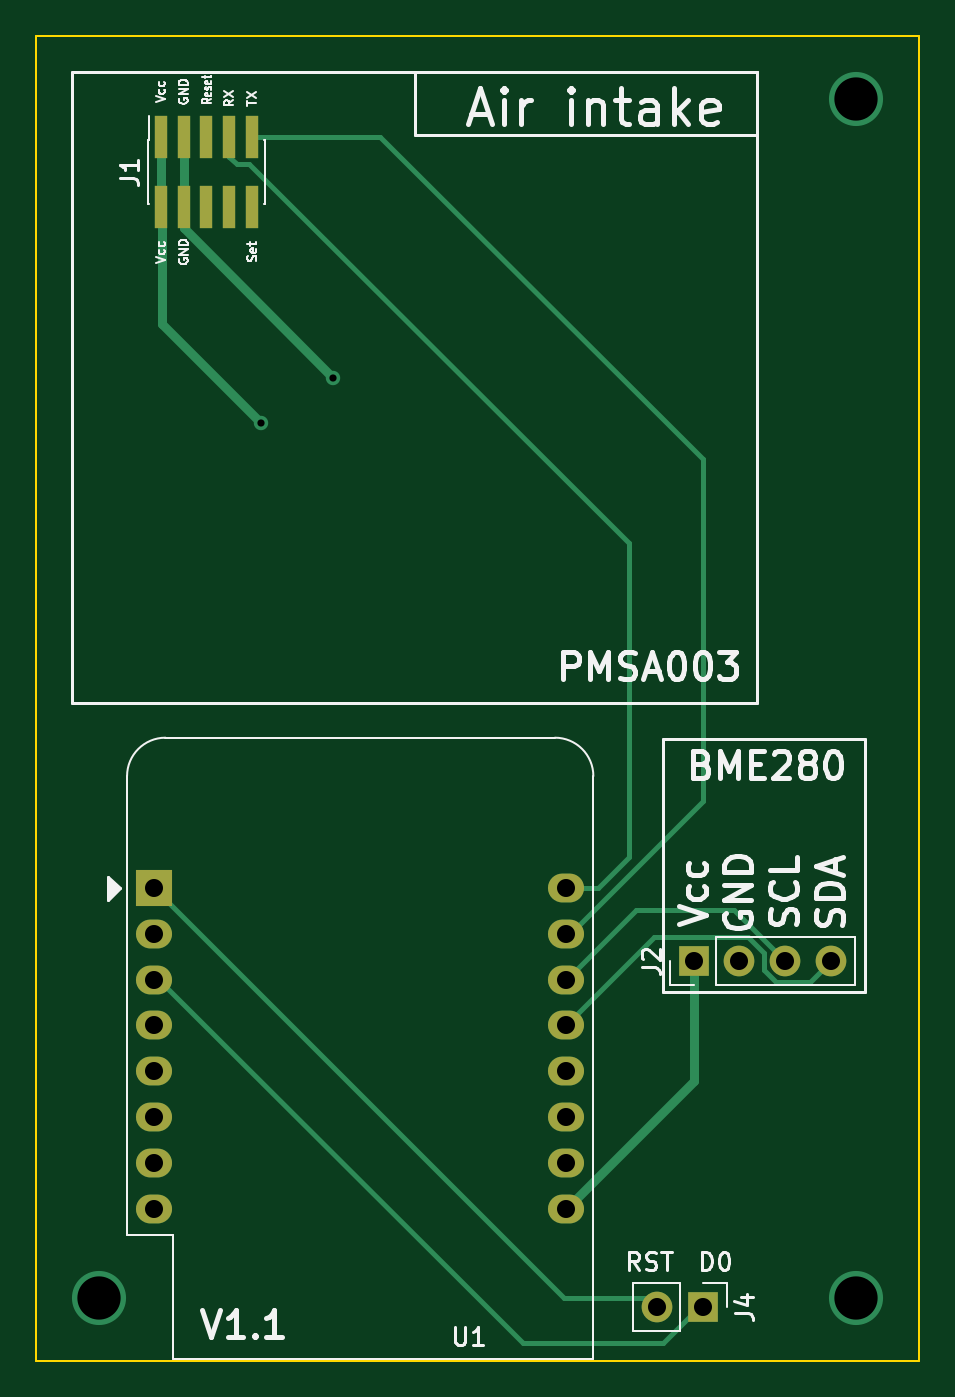
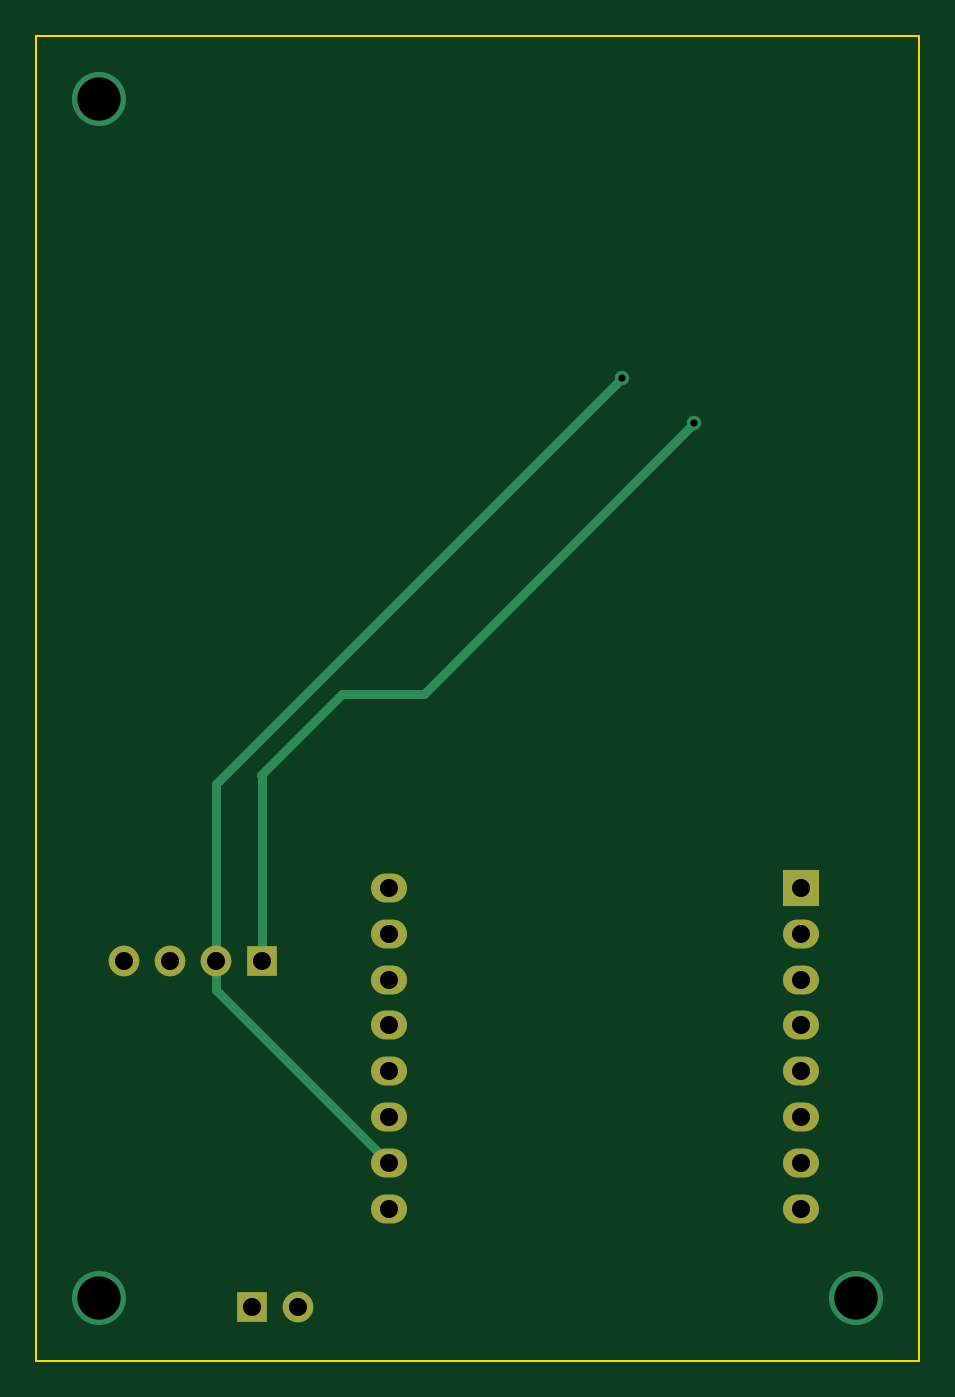
Circuit board: 11 layer files. Board 49.0 x 73.5 mm.
- bottom_copper: breakout board-B_Cu.gbr (3008 bytes)
- bottom_mask: breakout board-B_Mask.gbr (1217 bytes)
- paste: breakout board-B_Paste.gbr (471 bytes)
- bottom_silk: breakout board-B_Silkscreen.gbr (472 bytes)
- outline: breakout board-Edge_Cuts.gbr (701 bytes)
- top_copper: breakout board-F_Cu.gbr (5230 bytes)
- top_mask: breakout board-F_Mask.gbr (1515 bytes)
- paste: breakout board-F_Paste.gbr (769 bytes)
- top_silk: breakout board-F_Silkscreen.gbr (23231 bytes)
- drill: breakout board-NPTH.drl (286 bytes)
- drill: breakout board-PTH.drl (884 bytes)

=== bottom_copper: breakout board-B_Cu.gbr ===
%TF.GenerationSoftware,KiCad,Pcbnew,6.0.8-1.fc36*%
%TF.CreationDate,2022-11-03T20:53:56+01:00*%
%TF.ProjectId,breakout board,62726561-6b6f-4757-9420-626f6172642e,rev?*%
%TF.SameCoordinates,Original*%
%TF.FileFunction,Copper,L2,Bot*%
%TF.FilePolarity,Positive*%
%FSLAX46Y46*%
G04 Gerber Fmt 4.6, Leading zero omitted, Abs format (unit mm)*
G04 Created by KiCad (PCBNEW 6.0.8-1.fc36) date 2022-11-03 20:53:56*
%MOMM*%
%LPD*%
G01*
G04 APERTURE LIST*
%TA.AperFunction,ComponentPad*%
%ADD10R,2.000000X2.000000*%
%TD*%
%TA.AperFunction,ComponentPad*%
%ADD11O,2.000000X1.600000*%
%TD*%
%TA.AperFunction,ComponentPad*%
%ADD12R,1.700000X1.700000*%
%TD*%
%TA.AperFunction,ComponentPad*%
%ADD13O,1.700000X1.700000*%
%TD*%
%TA.AperFunction,ViaPad*%
%ADD14C,3.000000*%
%TD*%
%TA.AperFunction,ViaPad*%
%ADD15C,0.800000*%
%TD*%
%TA.AperFunction,Conductor*%
%ADD16C,0.500000*%
%TD*%
G04 APERTURE END LIST*
D10*
%TO.P,U1,1,~{RST}*%
%TO.N,/RST*%
X99555000Y-87270000D03*
D11*
%TO.P,U1,2,A0*%
%TO.N,unconnected-(U1-Pad2)*%
X99555000Y-89810000D03*
%TO.P,U1,3,D0*%
%TO.N,/D0*%
X99555000Y-92350000D03*
%TO.P,U1,4,SCK/D5*%
%TO.N,unconnected-(U1-Pad4)*%
X99555000Y-94890000D03*
%TO.P,U1,5,MISO/D6*%
%TO.N,unconnected-(U1-Pad5)*%
X99555000Y-97430000D03*
%TO.P,U1,6,MOSI/D7*%
%TO.N,unconnected-(U1-Pad6)*%
X99555000Y-99970000D03*
%TO.P,U1,7,CS/D8*%
%TO.N,unconnected-(U1-Pad7)*%
X99555000Y-102510000D03*
%TO.P,U1,8,3V3*%
%TO.N,unconnected-(U1-Pad8)*%
X99555000Y-105050000D03*
%TO.P,U1,9,5V*%
%TO.N,/Vcc*%
X122415000Y-105050000D03*
%TO.P,U1,10,GND*%
%TO.N,/GND*%
X122415000Y-102510000D03*
%TO.P,U1,11,D4*%
%TO.N,unconnected-(U1-Pad11)*%
X122415000Y-99970000D03*
%TO.P,U1,12,D3*%
%TO.N,unconnected-(U1-Pad12)*%
X122415000Y-97430000D03*
%TO.P,U1,13,SDA/D2*%
%TO.N,/BME_SDA*%
X122415000Y-94890000D03*
%TO.P,U1,14,SCL/D1*%
%TO.N,/BME_SCL*%
X122415000Y-92350000D03*
%TO.P,U1,15,RX*%
%TO.N,/PMS_TX*%
X122415000Y-89810000D03*
%TO.P,U1,16,TX*%
%TO.N,/PMS_RX*%
X122415000Y-87270000D03*
%TD*%
D12*
%TO.P,J2,1,Pin_1*%
%TO.N,/Vcc*%
X129470000Y-91310000D03*
D13*
%TO.P,J2,2,Pin_2*%
%TO.N,/GND*%
X132010000Y-91310000D03*
%TO.P,J2,3,Pin_3*%
%TO.N,/BME_SCL*%
X134550000Y-91310000D03*
%TO.P,J2,4,Pin_4*%
%TO.N,/BME_SDA*%
X137090000Y-91310000D03*
%TD*%
D12*
%TO.P,J4,1,Pin_1*%
%TO.N,/D0*%
X130000000Y-110500000D03*
D13*
%TO.P,J4,2,Pin_2*%
%TO.N,/RST*%
X127460000Y-110500000D03*
%TD*%
D14*
%TO.N,*%
X138500000Y-110000000D03*
X96500000Y-110000000D03*
X138500000Y-43500000D03*
D15*
%TO.N,/Vcc*%
X105500000Y-61500000D03*
%TO.N,/GND*%
X109500000Y-59000000D03*
%TD*%
D16*
%TO.N,/Vcc*%
X129470000Y-81030000D02*
X129470000Y-91310000D01*
X125000000Y-76500000D02*
X129500000Y-81000000D01*
X105500000Y-61500000D02*
X120500000Y-76500000D01*
X129500000Y-81000000D02*
X129470000Y-81030000D01*
X120500000Y-76500000D02*
X125000000Y-76500000D01*
%TO.N,/GND*%
X109500000Y-59000000D02*
X132010000Y-81510000D01*
X122415000Y-102510000D02*
X132010000Y-92915000D01*
X132010000Y-92915000D02*
X132010000Y-91310000D01*
X132010000Y-81510000D02*
X132010000Y-91310000D01*
%TD*%
M02*

=== bottom_mask: breakout board-B_Mask.gbr ===
%TF.GenerationSoftware,KiCad,Pcbnew,6.0.8-1.fc36*%
%TF.CreationDate,2022-11-03T20:53:56+01:00*%
%TF.ProjectId,breakout board,62726561-6b6f-4757-9420-626f6172642e,rev?*%
%TF.SameCoordinates,Original*%
%TF.FileFunction,Soldermask,Bot*%
%TF.FilePolarity,Negative*%
%FSLAX46Y46*%
G04 Gerber Fmt 4.6, Leading zero omitted, Abs format (unit mm)*
G04 Created by KiCad (PCBNEW 6.0.8-1.fc36) date 2022-11-03 20:53:56*
%MOMM*%
%LPD*%
G01*
G04 APERTURE LIST*
%ADD10R,2.000000X2.000000*%
%ADD11O,2.000000X1.600000*%
%ADD12R,1.700000X1.700000*%
%ADD13O,1.700000X1.700000*%
G04 APERTURE END LIST*
D10*
%TO.C,U1*%
X99555000Y-87270000D03*
D11*
X99555000Y-89810000D03*
X99555000Y-92350000D03*
X99555000Y-94890000D03*
X99555000Y-97430000D03*
X99555000Y-99970000D03*
X99555000Y-102510000D03*
X99555000Y-105050000D03*
X122415000Y-105050000D03*
X122415000Y-102510000D03*
X122415000Y-99970000D03*
X122415000Y-97430000D03*
X122415000Y-94890000D03*
X122415000Y-92350000D03*
X122415000Y-89810000D03*
X122415000Y-87270000D03*
%TD*%
D12*
%TO.C,J2*%
X129470000Y-91310000D03*
D13*
X132010000Y-91310000D03*
X134550000Y-91310000D03*
X137090000Y-91310000D03*
%TD*%
D12*
%TO.C,J4*%
X130000000Y-110500000D03*
D13*
X127460000Y-110500000D03*
%TD*%
M02*

=== paste: breakout board-B_Paste.gbr ===
%TF.GenerationSoftware,KiCad,Pcbnew,6.0.8-1.fc36*%
%TF.CreationDate,2022-11-03T20:53:56+01:00*%
%TF.ProjectId,breakout board,62726561-6b6f-4757-9420-626f6172642e,rev?*%
%TF.SameCoordinates,Original*%
%TF.FileFunction,Paste,Bot*%
%TF.FilePolarity,Positive*%
%FSLAX46Y46*%
G04 Gerber Fmt 4.6, Leading zero omitted, Abs format (unit mm)*
G04 Created by KiCad (PCBNEW 6.0.8-1.fc36) date 2022-11-03 20:53:56*
%MOMM*%
%LPD*%
G01*
G04 APERTURE LIST*
G04 APERTURE END LIST*
M02*

=== bottom_silk: breakout board-B_Silkscreen.gbr ===
%TF.GenerationSoftware,KiCad,Pcbnew,6.0.8-1.fc36*%
%TF.CreationDate,2022-11-03T20:53:56+01:00*%
%TF.ProjectId,breakout board,62726561-6b6f-4757-9420-626f6172642e,rev?*%
%TF.SameCoordinates,Original*%
%TF.FileFunction,Legend,Bot*%
%TF.FilePolarity,Positive*%
%FSLAX46Y46*%
G04 Gerber Fmt 4.6, Leading zero omitted, Abs format (unit mm)*
G04 Created by KiCad (PCBNEW 6.0.8-1.fc36) date 2022-11-03 20:53:56*
%MOMM*%
%LPD*%
G01*
G04 APERTURE LIST*
G04 APERTURE END LIST*
M02*

=== outline: breakout board-Edge_Cuts.gbr ===
%TF.GenerationSoftware,KiCad,Pcbnew,6.0.8-1.fc36*%
%TF.CreationDate,2022-11-03T20:53:56+01:00*%
%TF.ProjectId,breakout board,62726561-6b6f-4757-9420-626f6172642e,rev?*%
%TF.SameCoordinates,Original*%
%TF.FileFunction,Profile,NP*%
%FSLAX46Y46*%
G04 Gerber Fmt 4.6, Leading zero omitted, Abs format (unit mm)*
G04 Created by KiCad (PCBNEW 6.0.8-1.fc36) date 2022-11-03 20:53:56*
%MOMM*%
%LPD*%
G01*
G04 APERTURE LIST*
%TA.AperFunction,Profile*%
%ADD10C,0.100000*%
%TD*%
G04 APERTURE END LIST*
D10*
X93000000Y-40000000D02*
X142000000Y-40000000D01*
X142000000Y-40000000D02*
X142000000Y-113500000D01*
X142000000Y-113500000D02*
X93000000Y-113500000D01*
X93000000Y-113500000D02*
X93000000Y-40000000D01*
M02*

=== top_copper: breakout board-F_Cu.gbr ===
%TF.GenerationSoftware,KiCad,Pcbnew,6.0.8-1.fc36*%
%TF.CreationDate,2022-11-03T20:53:56+01:00*%
%TF.ProjectId,breakout board,62726561-6b6f-4757-9420-626f6172642e,rev?*%
%TF.SameCoordinates,Original*%
%TF.FileFunction,Copper,L1,Top*%
%TF.FilePolarity,Positive*%
%FSLAX46Y46*%
G04 Gerber Fmt 4.6, Leading zero omitted, Abs format (unit mm)*
G04 Created by KiCad (PCBNEW 6.0.8-1.fc36) date 2022-11-03 20:53:56*
%MOMM*%
%LPD*%
G01*
G04 APERTURE LIST*
%TA.AperFunction,ComponentPad*%
%ADD10R,2.000000X2.000000*%
%TD*%
%TA.AperFunction,ComponentPad*%
%ADD11O,2.000000X1.600000*%
%TD*%
%TA.AperFunction,ComponentPad*%
%ADD12R,1.700000X1.700000*%
%TD*%
%TA.AperFunction,ComponentPad*%
%ADD13O,1.700000X1.700000*%
%TD*%
%TA.AperFunction,SMDPad,CuDef*%
%ADD14R,0.740000X2.400000*%
%TD*%
%TA.AperFunction,ViaPad*%
%ADD15C,3.000000*%
%TD*%
%TA.AperFunction,ViaPad*%
%ADD16C,0.800000*%
%TD*%
%TA.AperFunction,Conductor*%
%ADD17C,0.500000*%
%TD*%
%TA.AperFunction,Conductor*%
%ADD18C,0.250000*%
%TD*%
G04 APERTURE END LIST*
D10*
%TO.P,U1,1,~{RST}*%
%TO.N,/RST*%
X99555000Y-87270000D03*
D11*
%TO.P,U1,2,A0*%
%TO.N,unconnected-(U1-Pad2)*%
X99555000Y-89810000D03*
%TO.P,U1,3,D0*%
%TO.N,/D0*%
X99555000Y-92350000D03*
%TO.P,U1,4,SCK/D5*%
%TO.N,unconnected-(U1-Pad4)*%
X99555000Y-94890000D03*
%TO.P,U1,5,MISO/D6*%
%TO.N,unconnected-(U1-Pad5)*%
X99555000Y-97430000D03*
%TO.P,U1,6,MOSI/D7*%
%TO.N,unconnected-(U1-Pad6)*%
X99555000Y-99970000D03*
%TO.P,U1,7,CS/D8*%
%TO.N,unconnected-(U1-Pad7)*%
X99555000Y-102510000D03*
%TO.P,U1,8,3V3*%
%TO.N,unconnected-(U1-Pad8)*%
X99555000Y-105050000D03*
%TO.P,U1,9,5V*%
%TO.N,/Vcc*%
X122415000Y-105050000D03*
%TO.P,U1,10,GND*%
%TO.N,/GND*%
X122415000Y-102510000D03*
%TO.P,U1,11,D4*%
%TO.N,unconnected-(U1-Pad11)*%
X122415000Y-99970000D03*
%TO.P,U1,12,D3*%
%TO.N,unconnected-(U1-Pad12)*%
X122415000Y-97430000D03*
%TO.P,U1,13,SDA/D2*%
%TO.N,/BME_SDA*%
X122415000Y-94890000D03*
%TO.P,U1,14,SCL/D1*%
%TO.N,/BME_SCL*%
X122415000Y-92350000D03*
%TO.P,U1,15,RX*%
%TO.N,/PMS_TX*%
X122415000Y-89810000D03*
%TO.P,U1,16,TX*%
%TO.N,/PMS_RX*%
X122415000Y-87270000D03*
%TD*%
D12*
%TO.P,J2,1,Pin_1*%
%TO.N,/Vcc*%
X129470000Y-91310000D03*
D13*
%TO.P,J2,2,Pin_2*%
%TO.N,/GND*%
X132010000Y-91310000D03*
%TO.P,J2,3,Pin_3*%
%TO.N,/BME_SCL*%
X134550000Y-91310000D03*
%TO.P,J2,4,Pin_4*%
%TO.N,/BME_SDA*%
X137090000Y-91310000D03*
%TD*%
D14*
%TO.P,J1,1,Pin_1*%
%TO.N,/Vcc*%
X99920000Y-45600000D03*
%TO.P,J1,2,Pin_2*%
X99920000Y-49500000D03*
%TO.P,J1,3,Pin_3*%
%TO.N,/GND*%
X101190000Y-45600000D03*
%TO.P,J1,4,Pin_4*%
X101190000Y-49500000D03*
%TO.P,J1,5,Pin_5*%
%TO.N,/PMS_Reset*%
X102460000Y-45600000D03*
%TO.P,J1,6,Pin_6*%
%TO.N,unconnected-(J1-Pad6)*%
X102460000Y-49500000D03*
%TO.P,J1,7,Pin_7*%
%TO.N,/PMS_RX*%
X103730000Y-45600000D03*
%TO.P,J1,8,Pin_8*%
%TO.N,unconnected-(J1-Pad8)*%
X103730000Y-49500000D03*
%TO.P,J1,9,Pin_9*%
%TO.N,/PMS_TX*%
X105000000Y-45600000D03*
%TO.P,J1,10,Pin_10*%
%TO.N,/PMS_Set*%
X105000000Y-49500000D03*
%TD*%
D12*
%TO.P,J4,1,Pin_1*%
%TO.N,/D0*%
X130000000Y-110500000D03*
D13*
%TO.P,J4,2,Pin_2*%
%TO.N,/RST*%
X127460000Y-110500000D03*
%TD*%
D15*
%TO.N,*%
X138500000Y-110000000D03*
X96500000Y-110000000D03*
X138500000Y-43500000D03*
D16*
%TO.N,/Vcc*%
X105500000Y-61500000D03*
%TO.N,/GND*%
X109500000Y-59000000D03*
%TD*%
D17*
%TO.N,/Vcc*%
X100000000Y-49580000D02*
X99920000Y-49500000D01*
X129470000Y-97995000D02*
X129470000Y-91310000D01*
X99920000Y-49500000D02*
X99920000Y-45600000D01*
X105500000Y-61500000D02*
X100000000Y-56000000D01*
X122415000Y-105050000D02*
X129470000Y-97995000D01*
X100000000Y-56000000D02*
X100000000Y-49580000D01*
%TO.N,/GND*%
X101190000Y-45600000D02*
X101190000Y-49500000D01*
X101190000Y-50690000D02*
X101190000Y-49500000D01*
X109500000Y-59000000D02*
X101190000Y-50690000D01*
D18*
%TO.N,/PMS_RX*%
X122415000Y-87270000D02*
X124146778Y-87270000D01*
X104125000Y-47125000D02*
X103730000Y-46730000D01*
X125865000Y-68145000D02*
X104845000Y-47125000D01*
X125865000Y-85551778D02*
X125865000Y-68145000D01*
X124146778Y-87270000D02*
X125865000Y-85551778D01*
X103730000Y-46730000D02*
X103730000Y-45600000D01*
X104845000Y-47125000D02*
X104125000Y-47125000D01*
%TO.N,/PMS_TX*%
X130000000Y-82425000D02*
X130000000Y-63500000D01*
X122615000Y-89810000D02*
X130000000Y-82425000D01*
X122415000Y-89810000D02*
X122615000Y-89810000D01*
X112100000Y-45600000D02*
X105000000Y-45600000D01*
X130000000Y-63500000D02*
X112100000Y-45600000D01*
%TO.N,/BME_SCL*%
X126265000Y-88500000D02*
X122415000Y-92350000D01*
X134550000Y-91310000D02*
X131740000Y-88500000D01*
X131740000Y-88500000D02*
X126265000Y-88500000D01*
%TO.N,/BME_SDA*%
X137090000Y-91310000D02*
X135915000Y-92485000D01*
X133375000Y-90875000D02*
X132500000Y-90000000D01*
X127305000Y-90000000D02*
X122415000Y-94890000D01*
X133375000Y-91796701D02*
X133375000Y-90875000D01*
X135915000Y-92485000D02*
X134063299Y-92485000D01*
X132500000Y-90000000D02*
X127305000Y-90000000D01*
X134063299Y-92485000D02*
X133375000Y-91796701D01*
%TO.N,/RST*%
X122285000Y-110000000D02*
X127745000Y-110000000D01*
X99555000Y-87270000D02*
X122285000Y-110000000D01*
%TO.N,/D0*%
X99555000Y-92350000D02*
X99850000Y-92350000D01*
X120000000Y-112500000D02*
X127785000Y-112500000D01*
X127785000Y-112500000D02*
X130285000Y-110000000D01*
X99850000Y-92350000D02*
X120000000Y-112500000D01*
%TD*%
M02*

=== top_mask: breakout board-F_Mask.gbr ===
%TF.GenerationSoftware,KiCad,Pcbnew,6.0.8-1.fc36*%
%TF.CreationDate,2022-11-03T20:53:56+01:00*%
%TF.ProjectId,breakout board,62726561-6b6f-4757-9420-626f6172642e,rev?*%
%TF.SameCoordinates,Original*%
%TF.FileFunction,Soldermask,Top*%
%TF.FilePolarity,Negative*%
%FSLAX46Y46*%
G04 Gerber Fmt 4.6, Leading zero omitted, Abs format (unit mm)*
G04 Created by KiCad (PCBNEW 6.0.8-1.fc36) date 2022-11-03 20:53:56*
%MOMM*%
%LPD*%
G01*
G04 APERTURE LIST*
%ADD10R,2.000000X2.000000*%
%ADD11O,2.000000X1.600000*%
%ADD12R,1.700000X1.700000*%
%ADD13O,1.700000X1.700000*%
%ADD14R,0.740000X2.400000*%
G04 APERTURE END LIST*
D10*
%TO.C,U1*%
X99555000Y-87270000D03*
D11*
X99555000Y-89810000D03*
X99555000Y-92350000D03*
X99555000Y-94890000D03*
X99555000Y-97430000D03*
X99555000Y-99970000D03*
X99555000Y-102510000D03*
X99555000Y-105050000D03*
X122415000Y-105050000D03*
X122415000Y-102510000D03*
X122415000Y-99970000D03*
X122415000Y-97430000D03*
X122415000Y-94890000D03*
X122415000Y-92350000D03*
X122415000Y-89810000D03*
X122415000Y-87270000D03*
%TD*%
D12*
%TO.C,J2*%
X129470000Y-91310000D03*
D13*
X132010000Y-91310000D03*
X134550000Y-91310000D03*
X137090000Y-91310000D03*
%TD*%
D14*
%TO.C,J1*%
X99920000Y-45600000D03*
X99920000Y-49500000D03*
X101190000Y-45600000D03*
X101190000Y-49500000D03*
X102460000Y-45600000D03*
X102460000Y-49500000D03*
X103730000Y-45600000D03*
X103730000Y-49500000D03*
X105000000Y-45600000D03*
X105000000Y-49500000D03*
%TD*%
D12*
%TO.C,J4*%
X130000000Y-110500000D03*
D13*
X127460000Y-110500000D03*
%TD*%
M02*

=== paste: breakout board-F_Paste.gbr ===
%TF.GenerationSoftware,KiCad,Pcbnew,6.0.8-1.fc36*%
%TF.CreationDate,2022-11-03T20:53:56+01:00*%
%TF.ProjectId,breakout board,62726561-6b6f-4757-9420-626f6172642e,rev?*%
%TF.SameCoordinates,Original*%
%TF.FileFunction,Paste,Top*%
%TF.FilePolarity,Positive*%
%FSLAX46Y46*%
G04 Gerber Fmt 4.6, Leading zero omitted, Abs format (unit mm)*
G04 Created by KiCad (PCBNEW 6.0.8-1.fc36) date 2022-11-03 20:53:56*
%MOMM*%
%LPD*%
G01*
G04 APERTURE LIST*
%ADD10R,0.740000X2.400000*%
G04 APERTURE END LIST*
D10*
%TO.C,J1*%
X99920000Y-45600000D03*
X99920000Y-49500000D03*
X101190000Y-45600000D03*
X101190000Y-49500000D03*
X102460000Y-45600000D03*
X102460000Y-49500000D03*
X103730000Y-45600000D03*
X103730000Y-49500000D03*
X105000000Y-45600000D03*
X105000000Y-49500000D03*
%TD*%
M02*

=== top_silk: breakout board-F_Silkscreen.gbr (23231 bytes, source omitted) ===
=== drill: breakout board-NPTH.drl ===
M48
; DRILL file {KiCad 6.0.8-1.fc36} date Thu 03 Nov 2022 20:54:02 CET
; FORMAT={-:-/ absolute / inch / decimal}
; #@! TF.CreationDate,2022-11-03T20:54:02+01:00
; #@! TF.GenerationSoftware,Kicad,Pcbnew,6.0.8-1.fc36
; #@! TF.FileFunction,NonPlated,1,2,NPTH
FMAT,2
INCH
%
G90
G05
T0
M30

=== drill: breakout board-PTH.drl ===
M48
; DRILL file {KiCad 6.0.8-1.fc36} date Thu 03 Nov 2022 20:54:02 CET
; FORMAT={-:-/ absolute / inch / decimal}
; #@! TF.CreationDate,2022-11-03T20:54:02+01:00
; #@! TF.GenerationSoftware,Kicad,Pcbnew,6.0.8-1.fc36
; #@! TF.FileFunction,Plated,1,2,PTH
FMAT,2
INCH
; #@! TA.AperFunction,Plated,PTH,ViaDrill
T1C0.0157
; #@! TA.AperFunction,Plated,PTH,ComponentDrill
T2C0.0394
; #@! TA.AperFunction,Plated,PTH,ViaDrill
T3C0.0945
%
G90
G05
T1
X4.1535Y-2.4213
X4.311Y-2.3228
T2
X3.9195Y-3.4358
X3.9195Y-3.5358
X3.9195Y-3.6358
X3.9195Y-3.7358
X3.9195Y-3.8358
X3.9195Y-3.9358
X3.9195Y-4.0358
X3.9195Y-4.1358
X4.8195Y-3.4358
X4.8195Y-3.5358
X4.8195Y-3.6358
X4.8195Y-3.7358
X4.8195Y-3.8358
X4.8195Y-3.9358
X4.8195Y-4.0358
X4.8195Y-4.1358
X5.0181Y-4.3504
X5.0972Y-3.5949
X5.1181Y-4.3504
X5.1972Y-3.5949
X5.2972Y-3.5949
X5.3972Y-3.5949
T3
X3.7992Y-4.3307
X5.4528Y-1.7126
X5.4528Y-4.3307
T0
M30

